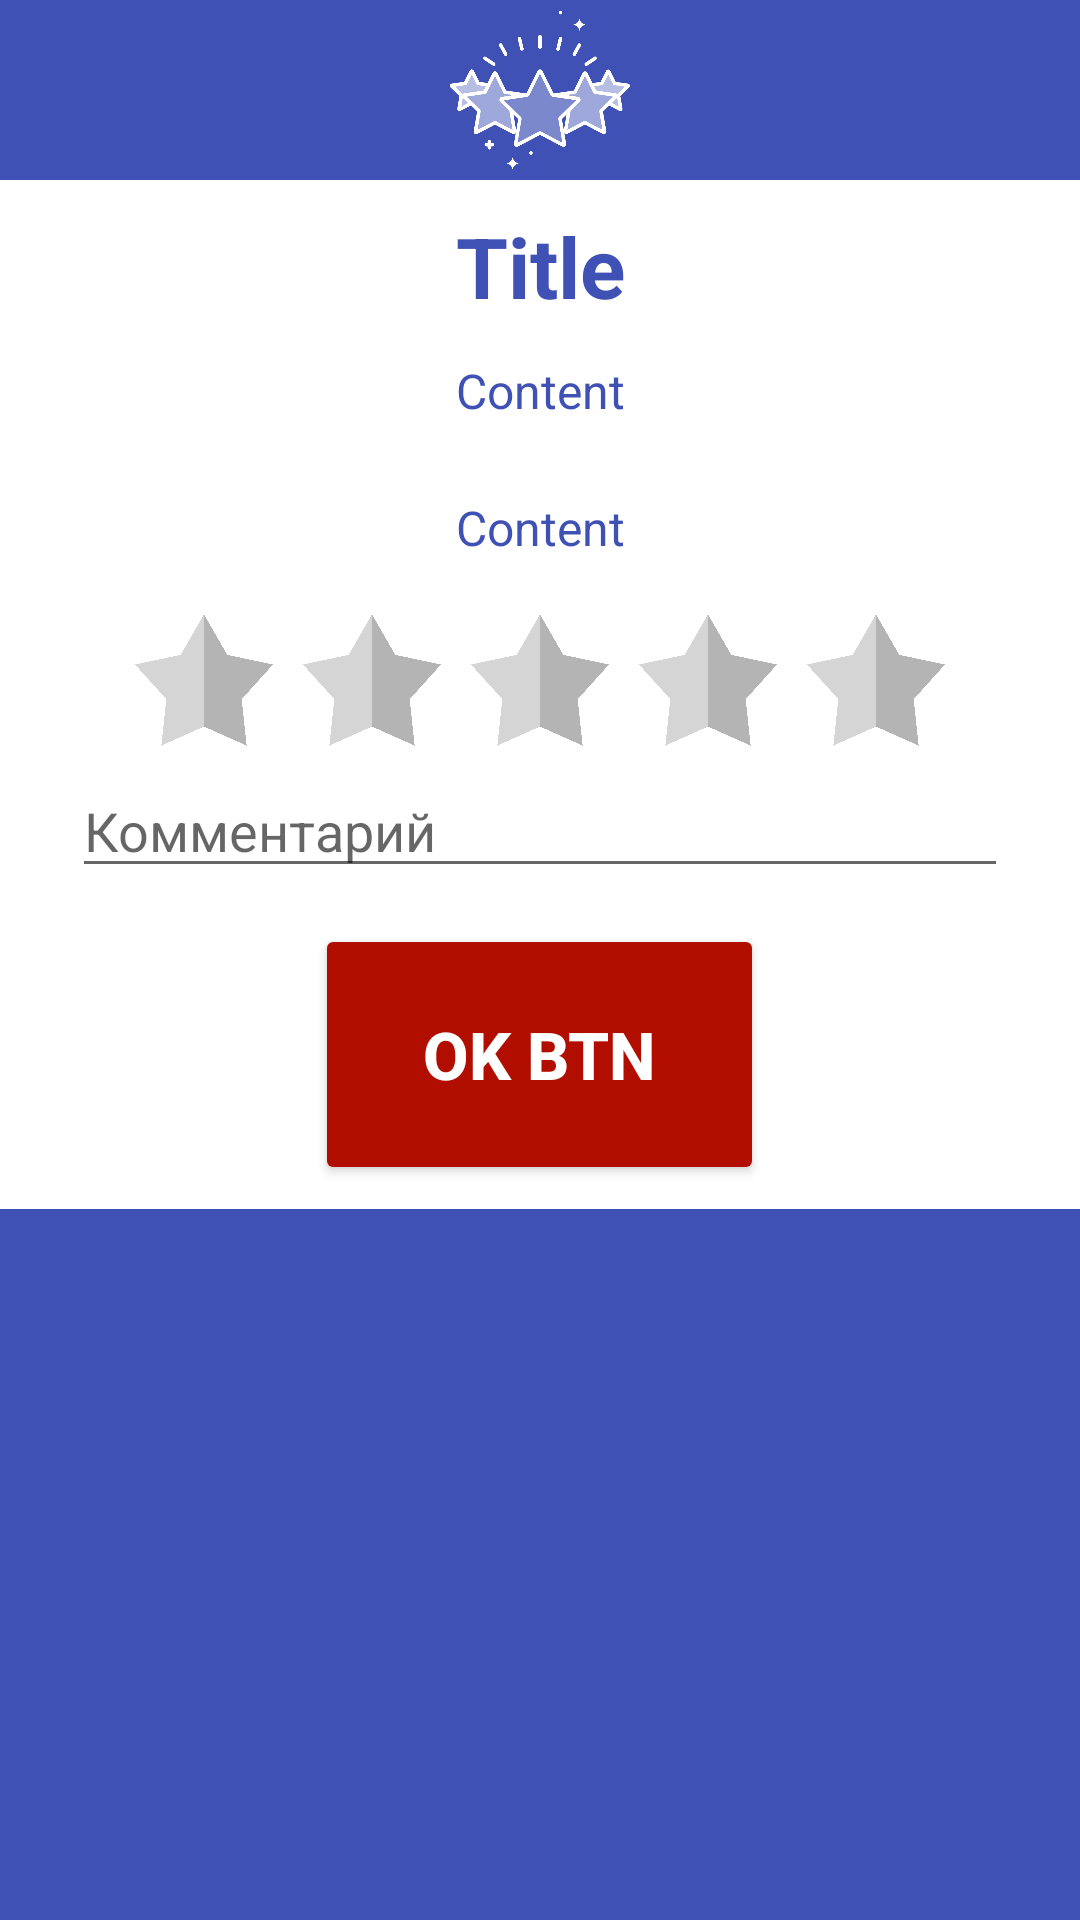

Reconstruct the res/layout file that produces this screen, plus the resources it refers to.
<!-- AndroidManifest.xml: application theme AppTheme -->
<!-- res/layout/dialog_rate.xml -->
<?xml version="1.0" encoding="utf-8"?>
<RelativeLayout xmlns:android="http://schemas.android.com/apk/res/android"
    xmlns:app="http://schemas.android.com/apk/res-auto"
    android:id="@+id/alert_LAY_back"
    android:layout_width="match_parent"
    android:layout_height="wrap_content"
    android:background="@color/colorPrimary">

    <RelativeLayout
        android:layout_width="match_parent"
        android:layout_height="60dp">

        <ImageView
            android:layout_width="match_parent"
            android:layout_height="match_parent"
            android:adjustViewBounds="true"
            android:src="@drawable/ic_5_stars"
            android:scaleType="fitCenter"/>

    </RelativeLayout>

    <LinearLayout
        android:layout_width="match_parent"
        android:layout_height="wrap_content"
        android:layout_marginTop="60dp"
        android:layout_marginLeft="0dp"
        android:layout_marginRight="0dp"
        android:layout_marginBottom="0dp"
        android:background="@color/skv_white"
        android:orientation="vertical">

        <TextView
            android:id="@+id/alert_LBL_title"
            android:layout_width="match_parent"
            android:layout_height="wrap_content"
            android:layout_marginLeft="16dp"
            android:layout_marginTop="10dp"
            android:layout_marginRight="16dp"
            android:gravity="center_horizontal"
            android:text="Title"
            android:textColor="@color/colorPrimary"
            android:textSize="28sp"
            android:textStyle="bold" />

        <TextView
            android:id="@+id/alert_LBL_content"
            android:layout_width="match_parent"
            android:layout_height="wrap_content"
            android:layout_marginLeft="16dp"
            android:layout_marginTop="12dp"
            android:layout_marginRight="16dp"
            android:gravity="center_horizontal"
            android:text="Content"
            android:textColor="@color/colorPrimary"
            android:textSize="16sp" />

        <LinearLayout
            android:layout_width="match_parent"
            android:layout_height="wrap_content"
            android:layout_marginTop="4dp"
            android:layout_marginLeft="16dp"
            android:layout_marginRight="16dp"
            android:background="@drawable/border"
            android:orientation="vertical"
            android:padding="8dp">

            <TextView
                android:id="@+id/alert_LBL_google"
                android:layout_width="match_parent"
                android:layout_height="wrap_content"
                android:layout_marginLeft="16dp"
                android:layout_marginTop="12dp"
                android:layout_marginRight="16dp"
                android:layout_marginBottom="12dp"
                android:gravity="center_horizontal"
                android:text="Content"
                android:textColor="@color/colorPrimary"
                android:textSize="16sp" />

            <LinearLayout
                android:id="@+id/alert_LAY_stars"
                android:layout_width="match_parent"
                android:layout_height="wrap_content"
                android:layout_marginLeft="16dp"
                android:layout_marginRight="16dp"
                android:orientation="horizontal">


                <ImageButton
                    android:id="@+id/alert_BTN_star_1"
                    android:layout_width="wrap_content"
                    android:layout_height="wrap_content"
                    android:layout_weight="1"
                    android:adjustViewBounds="true"
                    android:background="@null"
                    android:padding="5dp"
                    android:scaleType="fitCenter"
                    android:src="@drawable/ic_star_deactive" />

                <ImageButton
                    android:id="@+id/alert_BTN_star_2"
                    android:layout_width="wrap_content"
                    android:layout_height="wrap_content"
                    android:layout_weight="1"
                    android:adjustViewBounds="true"
                    android:background="@null"
                    android:padding="5dp"
                    android:scaleType="fitCenter"
                    android:src="@drawable/ic_star_deactive" />

                <ImageButton
                    android:id="@+id/alert_BTN_star_3"
                    android:layout_width="wrap_content"
                    android:layout_height="wrap_content"
                    android:layout_weight="1"
                    android:adjustViewBounds="true"
                    android:background="@null"
                    android:padding="5dp"
                    android:scaleType="fitCenter"
                    android:src="@drawable/ic_star_deactive" />

                <ImageButton
                    android:id="@+id/alert_BTN_star_4"
                    android:layout_width="wrap_content"
                    android:layout_height="wrap_content"
                    android:layout_weight="1"
                    android:adjustViewBounds="true"
                    android:background="@null"
                    android:padding="5dp"
                    android:scaleType="fitCenter"
                    android:src="@drawable/ic_star_deactive" />

                <ImageButton
                    android:id="@+id/alert_BTN_star_5"
                    android:layout_width="wrap_content"
                    android:layout_height="wrap_content"
                    android:layout_weight="1"
                    android:adjustViewBounds="true"
                    android:background="@null"
                    android:padding="5dp"
                    android:scaleType="fitCenter"
                    android:src="@drawable/ic_star_deactive" />
            </LinearLayout>

            <EditText
                android:id="@+id/editText_comment_rate"
                android:layout_width="match_parent"
                android:layout_height="wrap_content"
                android:ems="10"
                android:gravity="start|top"
                android:hint="Комментарий"
                android:inputType="textMultiLine"/>

            <androidx.appcompat.widget.AppCompatButton
                android:id="@+id/alert_BTN_ok"
                style="@style/Widget.AppCompat.Button.Colored"
                android:layout_width="wrap_content"
                android:layout_height="wrap_content"
                android:layout_gravity="center"
                android:layout_marginTop="12dp"
                android:clickable="true"
                android:minLines="2"
                android:paddingLeft="36dp"
                android:paddingTop="16dp"
                android:paddingRight="36dp"
                android:paddingBottom="16dp"
                android:text="OK BTN"
                android:textSize="22sp"
                android:textStyle="bold" />

        </LinearLayout>

    </LinearLayout>

</RelativeLayout>
<!-- resources referenced by this layout -->
<resources>
  <color name="colorPrimary">#3f51b5</color>
  <color name="skv_white">#FFFFFF</color>
  <!-- drawable ic_5_stars: png bitmap (drawable-hdpi-v4, 11302 bytes) -->
  <!-- drawable ic_star_deactive: png bitmap (drawable-hdpi-v4, 15197 bytes) -->
  <style name="AppTheme" parent="Theme.AppCompat.Light.DarkActionBar">
          
          <item name="colorPrimary">@color/colorPrimary</item>
          <item name="colorPrimaryDark">@color/colorPrimaryDark</item>
          <item name="colorAccent">@color/colorAccent</item>
      </style>
  <color name="colorPrimaryDark">#303f9f</color>
  <color name="colorAccent">#b10e00</color>
</resources>
